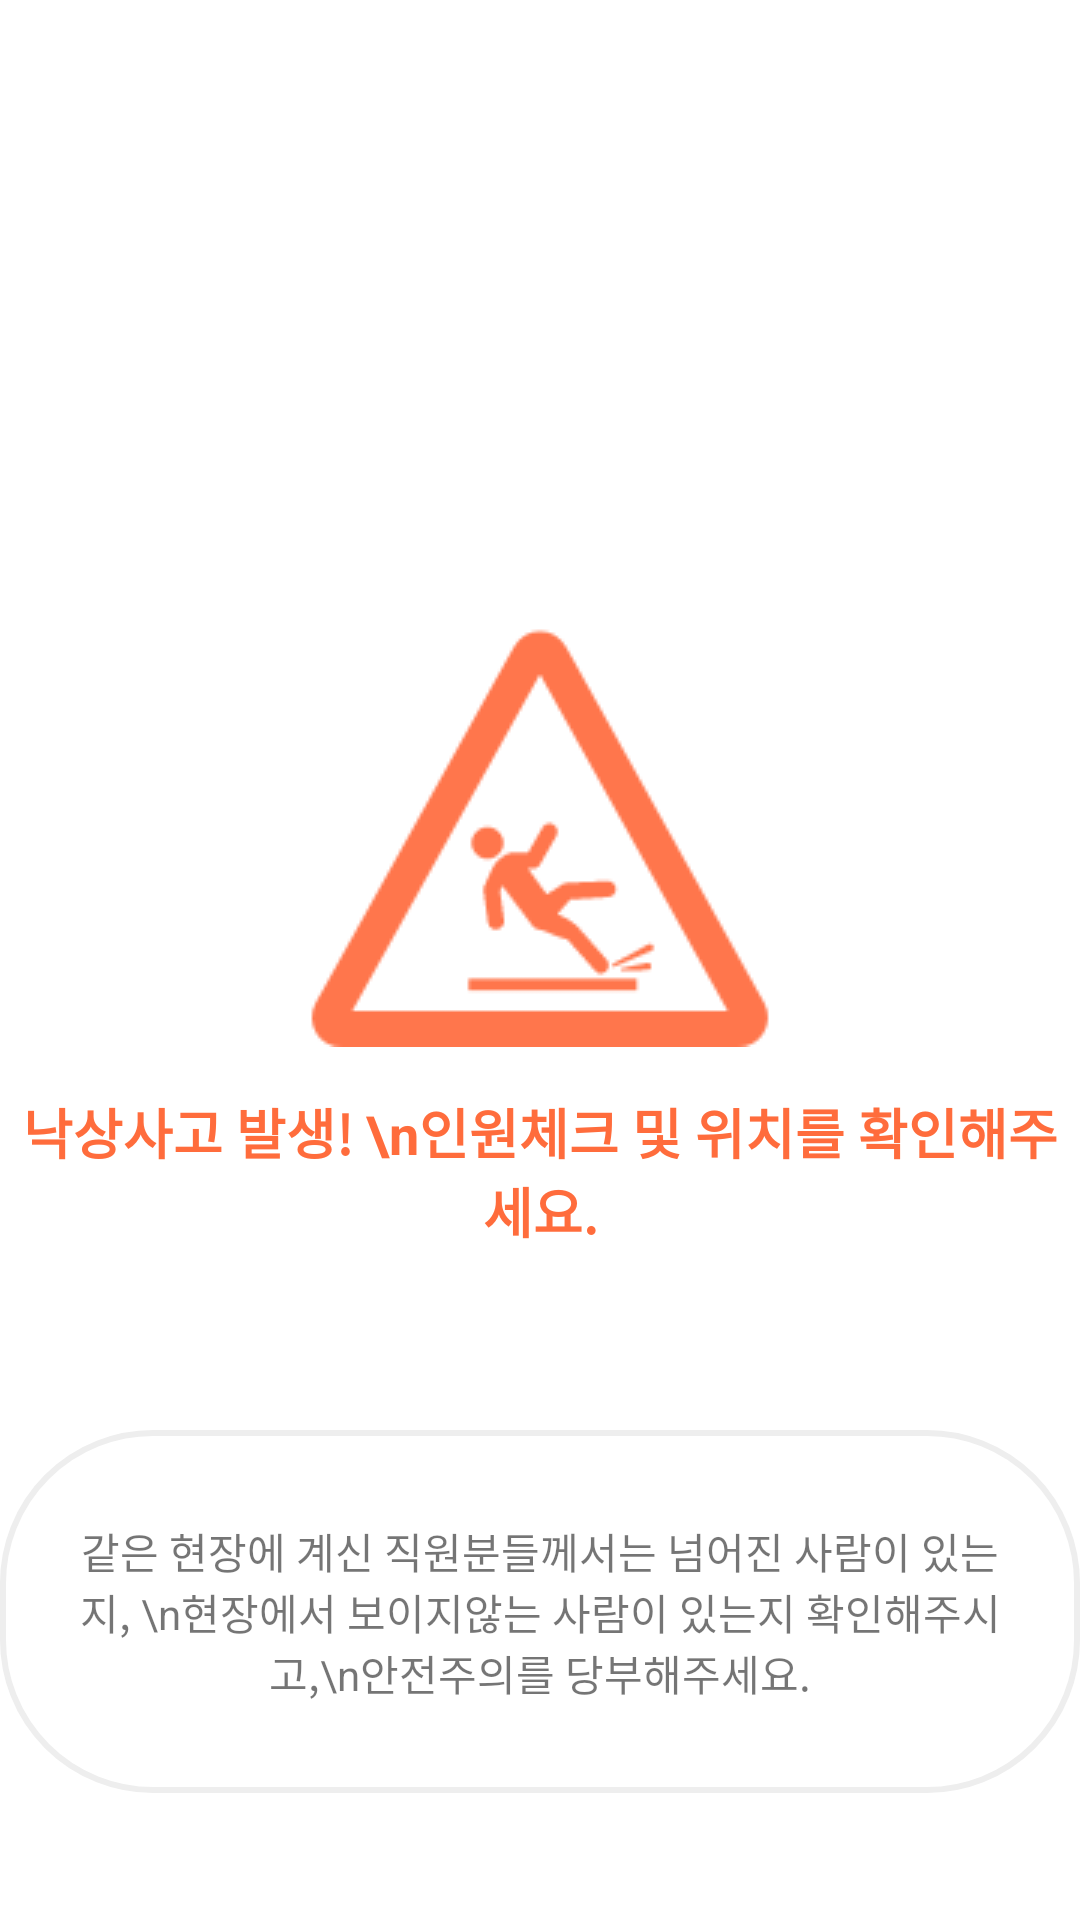

Here is an Android app screen rendered from its layout file. Give the layout XML and the strings, colors and styles it references.
<!-- AndroidManifest.xml: application theme Theme.DangIllSa_Kotlin -->
<!-- res/layout/fragment_fall.xml -->
<?xml version="1.0" encoding="utf-8"?>
<FrameLayout xmlns:android="http://schemas.android.com/apk/res/android"
    xmlns:tools="http://schemas.android.com/tools"
    android:layout_width="match_parent"
    android:layout_height="match_parent"
    tools:context=".FallFragment"
    android:background="@color/white">


    <LinearLayout
        android:layout_width="match_parent"
        android:layout_height="wrap_content"
        android:orientation="vertical"
        android:gravity="center_horizontal"
        android:layout_marginTop="200dp"
        >

        <ImageView
            android:layout_width="wrap_content"
            android:layout_height="wrap_content"
            android:src="@drawable/warning_fall"
            />

        <TextView
            android:layout_width="wrap_content"
            android:layout_height="wrap_content"
            android:text="낙상사고 발생!
\n인원체크 및 위치를 확인해주세요."
            android:textSize="18dp"
            android:textColor="@color/primaryorange"
            android:textStyle="bold"
            android:gravity="center"
            android:layout_marginTop="15dp"
            android:layout_marginBottom="20dp"


            />



        <TextView
            android:layout_width="wrap_content"
            android:layout_height="wrap_content"
            android:text="같은 현장에 계신 직원분들께서는 넘어진 사람이 있는지, \n현장에서 보이지않는 사람이 있는지 확인해주시고,\n안전주의를 당부해주세요."
            android:gravity="center"
            android:background="@drawable/textview_border"
            android:paddingLeft="20dp"
            android:paddingRight="20dp"
            android:paddingTop="30dp"
            android:paddingBottom="30dp"
            android:layout_marginTop="40dp"

            />

    </LinearLayout>

</FrameLayout>
<!-- resources referenced by this layout -->
<resources>
  <color name="primaryorange">#FF6C3C</color>
  <color name="white">#FFFFFFFF</color>
  <!-- drawable textview_border (drawable) -->
  <shape xmlns:android="http://schemas.android.com/apk/res/android"
      android:shape="rectangle">
      <stroke android:width="2dp"
          android:color="@color/lightgray" />
      <corners android:radius="50dp" />
      <padding android:left="2dp"
          android:top="2dp"
          android:right="2dp"
          android:bottom="2dp" />
  </shape>
  <!-- drawable warning_fall: png bitmap (drawable, 5689 bytes) -->
  <style name="Theme.DangIllSa_Kotlin" parent="Theme.AppCompat.Light.NoActionBar">
          
          <item name="colorPrimary">@color/purple_500</item>
          <item name="colorPrimaryVariant">@color/purple_700</item>
          <item name="colorOnPrimary">@color/white</item>
          
          <item name="colorSecondary">@color/teal_200</item>
          <item name="colorSecondaryVariant">@color/teal_700</item>
          <item name="colorOnSecondary">@color/black</item>
          
          <item name="android:statusBarColor">?attr/colorPrimaryVariant</item>
          
      </style>
  <color name="lightgray">#EEEEEE</color>
  <color name="purple_500">#FF6200EE</color>
  <color name="purple_700">#FF3700B3</color>
  <color name="teal_200">#FF03DAC5</color>
  <color name="teal_700">#FF018786</color>
  <color name="black">#FF000000</color>
</resources>
